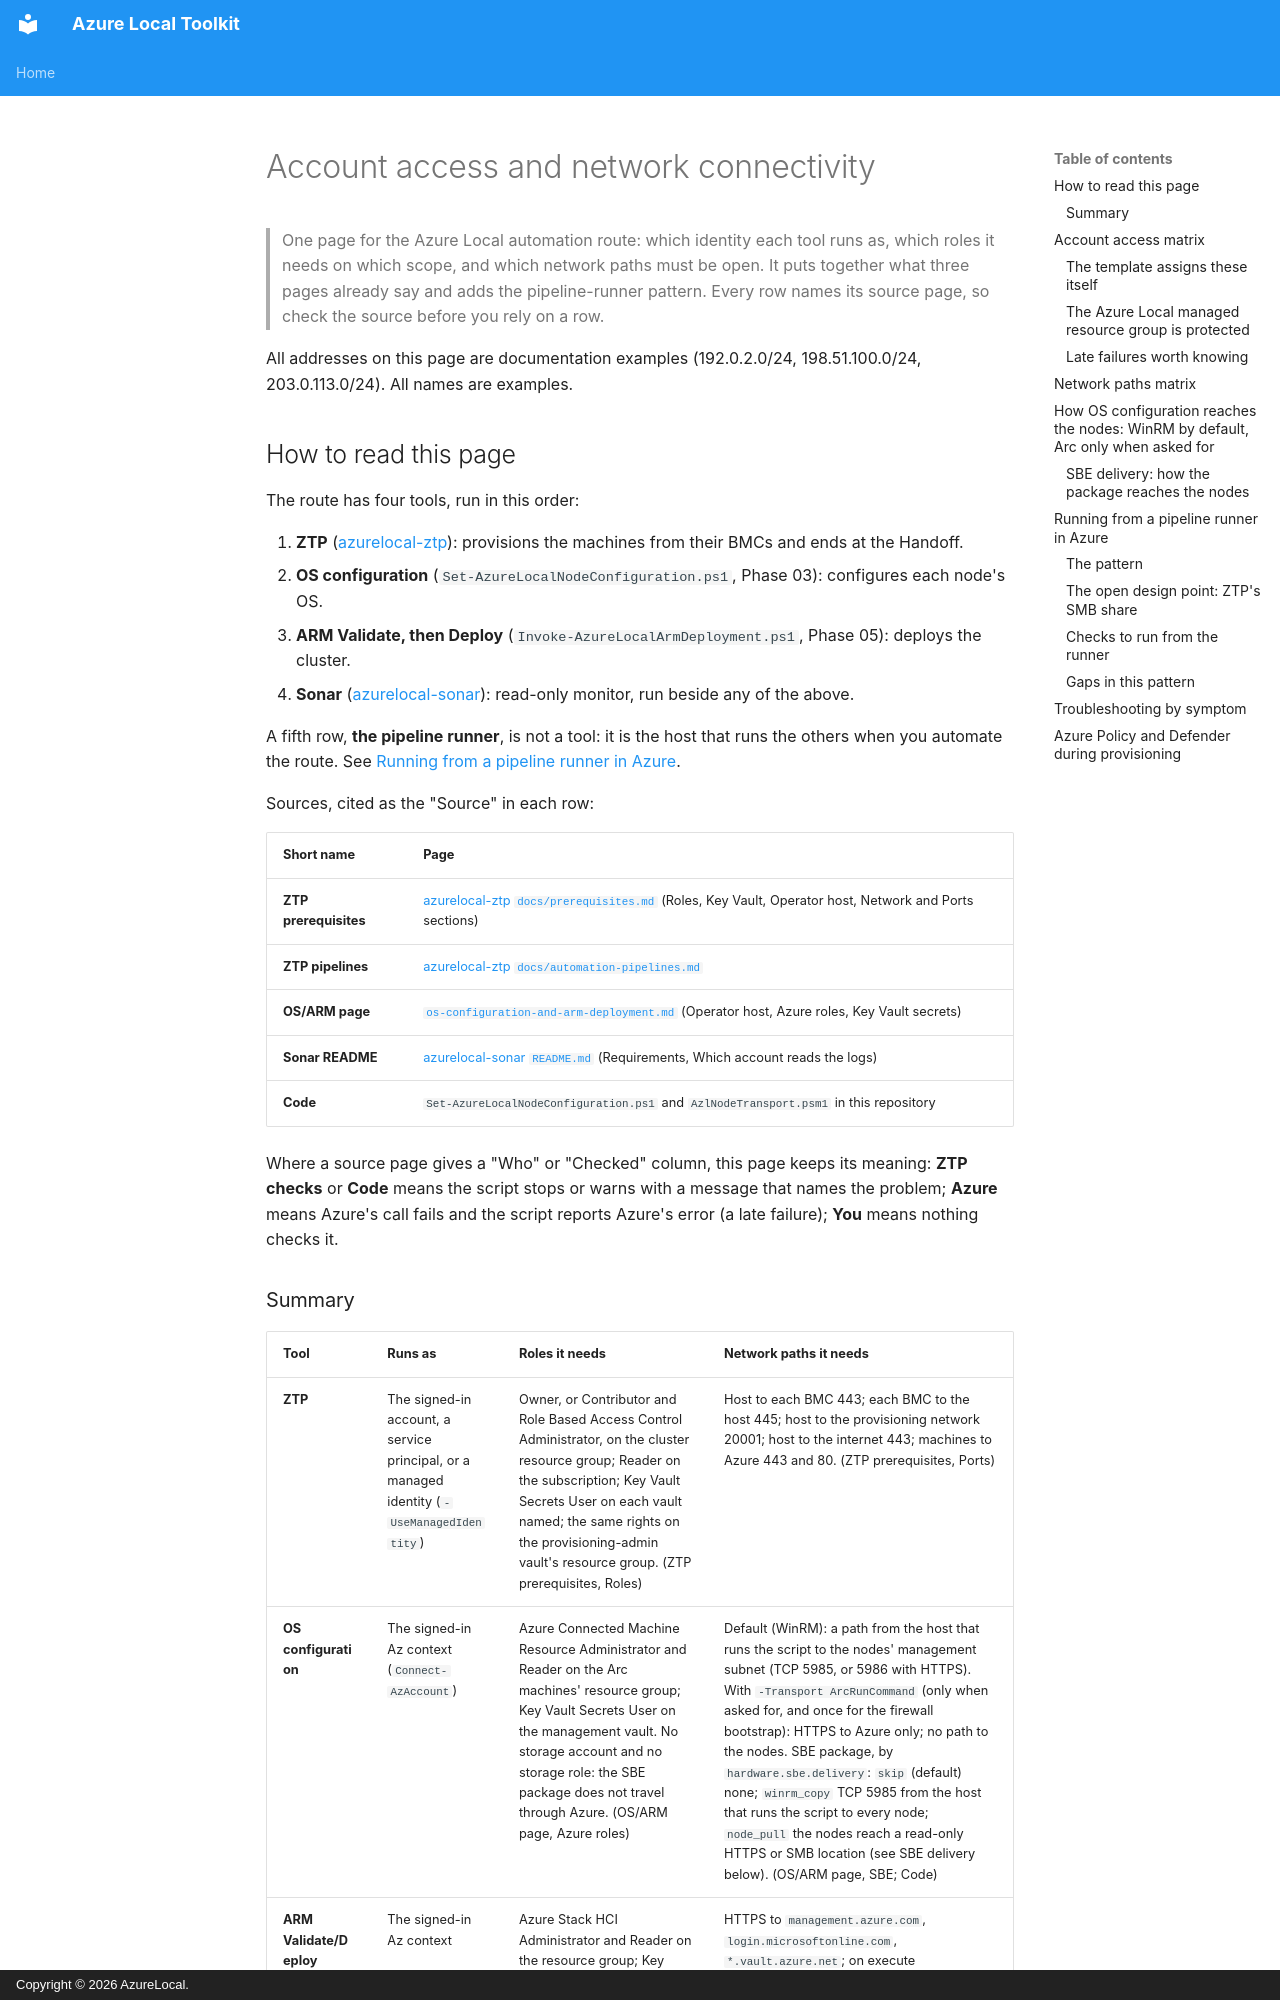

repository: AzureLocal/azurelocal-toolkit · page: access-and-connectivity/index.html · generator: mkdocs · copyright: Copyright © 2026 AzureLocal.

# Account access and network connectivity

> One page for the Azure Local automation route: which identity each tool runs as, which roles it needs on which scope, and which network paths must be open. It puts together what three pages already say and adds the pipeline-runner pattern. Every row names its source page, so check the source before you rely on a row.

All addresses on this page are documentation examples (192.0.2.0/24, 198.51.100.0/24, 203.0.113.0/24). All names are examples.

## How to read this page

The route has four tools, run in this order:

1. **ZTP** ([azurelocal-ztp](https://github.com/AzureLocal/azurelocal-ztp)): provisions the machines from their BMCs and ends at the Handoff.
2. **OS configuration** (`Set-AzureLocalNodeConfiguration.ps1`, Phase 03): configures each node's OS.
3. **ARM Validate, then Deploy** (`Invoke-AzureLocalArmDeployment.ps1`, Phase 05): deploys the cluster.
4. **Sonar** ([azurelocal-sonar](https://github.com/AzureLocal/azurelocal-sonar)): read-only monitor, run beside any of the above.

A fifth row, **the pipeline runner**, is not a tool: it is the host that runs the others when you automate the route. See [Running from a pipeline runner in Azure](#running-from-a-pipeline-runner-in-azure).

Sources, cited as the "Source" in each row:

| Short name | Page |
| --- | --- |
| **ZTP prerequisites** | [azurelocal-ztp `docs/prerequisites.md`](https://github.com/AzureLocal/azurelocal-ztp/blob/main/docs/prerequisites.md) (Roles, Key Vault, Operator host, Network and Ports sections) |
| **ZTP pipelines** | [azurelocal-ztp `docs/automation-pipelines.md`](https://github.com/AzureLocal/azurelocal-ztp/blob/main/docs/automation-pipelines.md) |
| **OS/ARM page** | [`os-configuration-and-arm-deployment.md`](os-configuration-and-arm-deployment.md) (Operator host, Azure roles, Key Vault secrets) |
| **Sonar README** | [azurelocal-sonar `README.md`](https://github.com/AzureLocal/azurelocal-sonar/blob/main/README.md) (Requirements, Which account reads the logs) |
| **Code** | `Set-AzureLocalNodeConfiguration.ps1` and `AzlNodeTransport.psm1` in this repository |

Where a source page gives a "Who" or "Checked" column, this page keeps its meaning: **ZTP checks** or **Code** means the script stops or warns with a message that names the problem; **Azure** means Azure's call fails and the script reports Azure's error (a late failure); **You** means nothing checks it.
